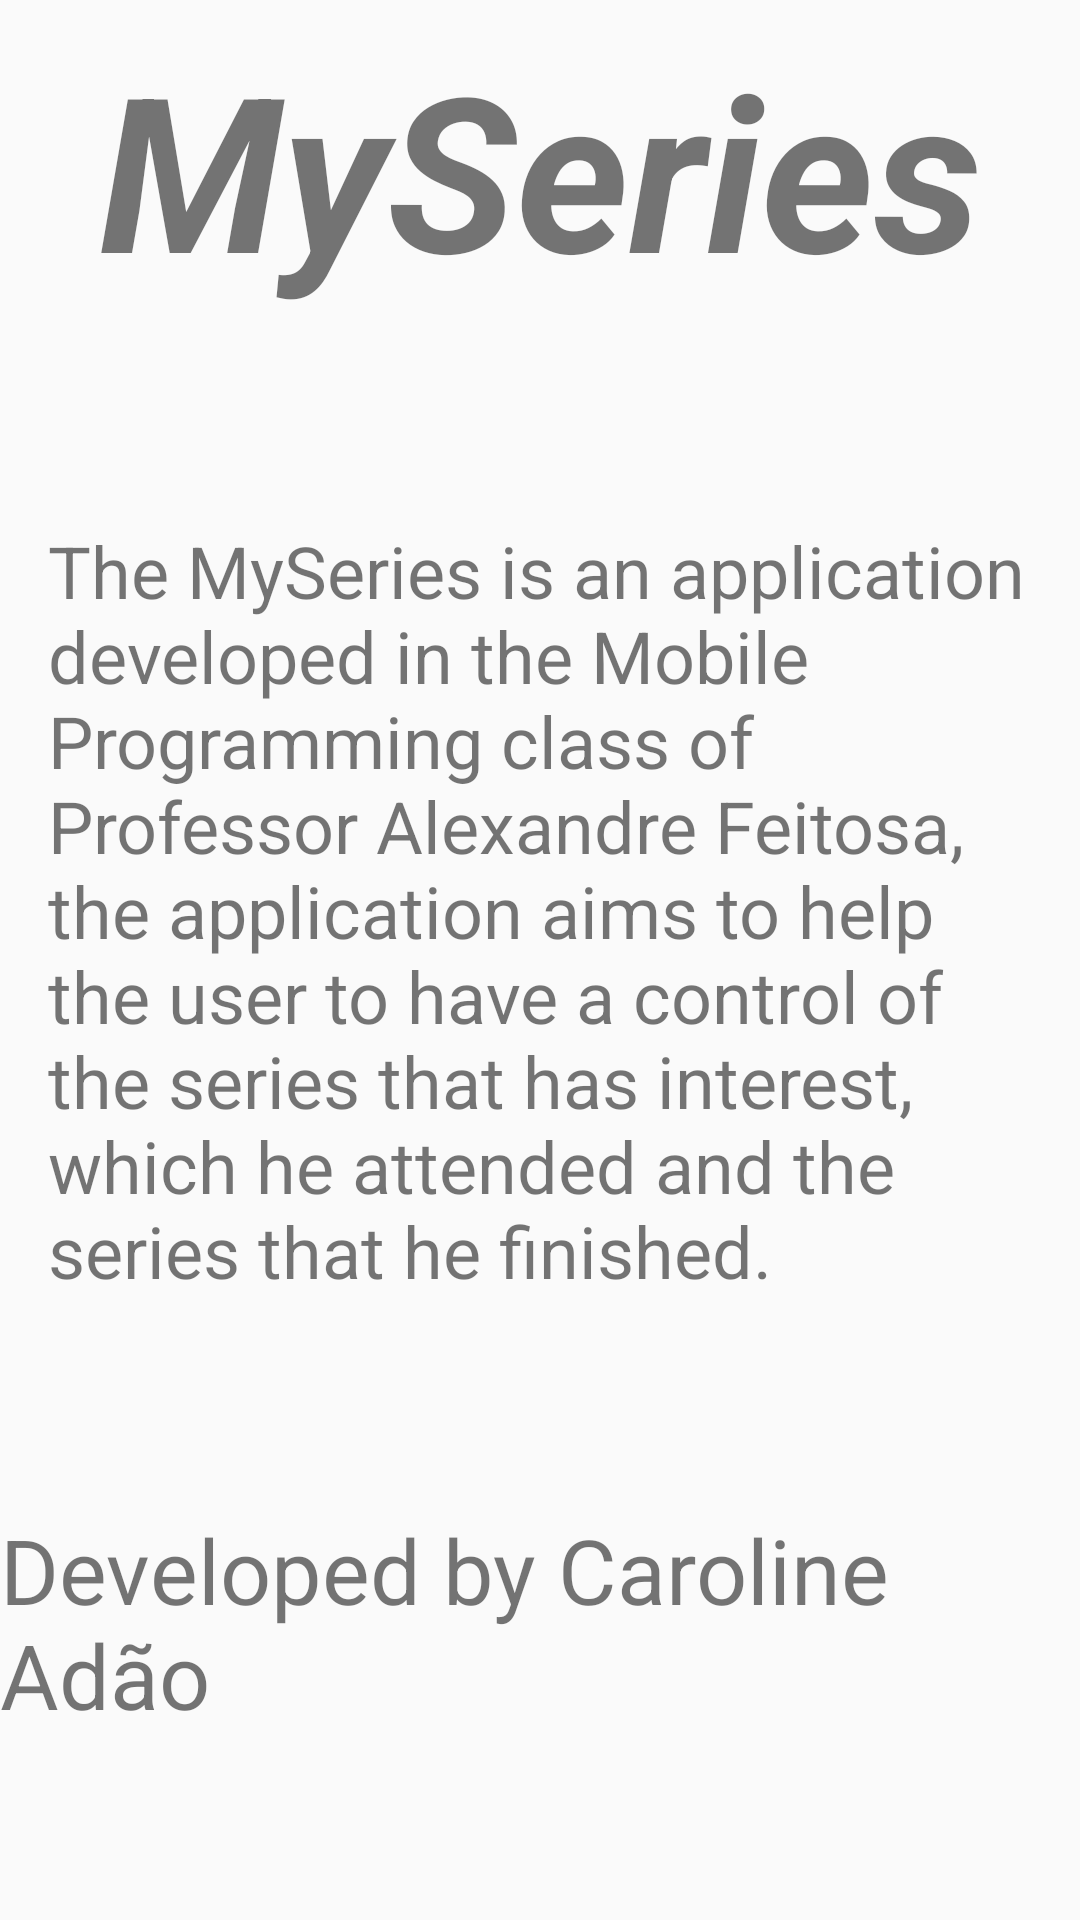

Write the Android layout XML for this screen, with the resource values it uses.
<!-- AndroidManifest.xml: application theme AppTheme -->
<!-- res/layout/activity_about.xml -->
<?xml version="1.0" encoding="utf-8"?>
<android.support.constraint.ConstraintLayout xmlns:android="http://schemas.android.com/apk/res/android"
    xmlns:app="http://schemas.android.com/apk/res-auto"
    xmlns:tools="http://schemas.android.com/tools"
    android:layout_width="match_parent"
    android:layout_height="match_parent"
    tools:context=".AboutActivity">

    <TextView
        android:id="@+id/textView"
        android:layout_width="wrap_content"
        android:layout_height="wrap_content"
        android:layout_marginStart="8dp"
        android:layout_marginLeft="8dp"
        android:layout_marginTop="8dp"
        android:layout_marginEnd="8dp"
        android:layout_marginRight="8dp"
        android:text="@string/app_name"
        android:textSize="72sp"
        android:textStyle="bold|italic"
        app:layout_constraintEnd_toEndOf="parent"
        app:layout_constraintStart_toStartOf="parent"
        app:layout_constraintTop_toTopOf="parent" />

    <TextView
        android:id="@+id/textView2"
        android:layout_width="0dp"
        android:layout_height="wrap_content"
        android:layout_marginStart="16dp"
        android:layout_marginLeft="16dp"
        android:layout_marginTop="70dp"
        android:layout_marginEnd="16dp"
        android:layout_marginRight="16dp"
        android:text="@string/textAbout"
        android:textSize="24sp"
        app:layout_constraintEnd_toEndOf="parent"
        app:layout_constraintStart_toStartOf="parent"
        app:layout_constraintTop_toBottomOf="@+id/textView" />

    <TextView
        android:id="@+id/textView3"
        android:layout_width="wrap_content"
        android:layout_height="wrap_content"
        android:layout_marginStart="16dp"
        android:layout_marginLeft="16dp"
        android:layout_marginTop="70dp"
        android:layout_marginEnd="16dp"
        android:layout_marginRight="16dp"
        android:text="@string/authorship"
        android:textSize="30sp"
        app:layout_constraintEnd_toEndOf="parent"
        app:layout_constraintStart_toStartOf="parent"
        app:layout_constraintTop_toBottomOf="@+id/textView2" />
</android.support.constraint.ConstraintLayout>
<!-- resources referenced by this layout -->
<resources>
  <string name="app_name">MySeries</string>
  <string name="authorship">Developed by Caroline Adão</string>
  <string name="textAbout">The MySeries is an application developed in the Mobile Programming class of Professor Alexandre Feitosa, the application aims to help the user to have a control of the series that has interest, which he attended and the series that he finished.</string>
  <style name="AppTheme" parent="Theme.AppCompat.Light.DarkActionBar">
          
          <item name="colorPrimary">#2196F3</item>
          <item name="colorPrimaryDark">#1976D2</item>
          <item name="colorAccent">@color/colorAccent</item>
          <item name="backgroundColor">#fcfcfc</item>
          <item name="textcolor">#808080</item>
          <item name="buttoncolor">#2196F3</item>
          <item name="tintcolor">#2196F3</item>
          <item name="mainBackground">#2196F3</item>
      </style>
  <color name="colorAccent">#2196F3</color>
</resources>
